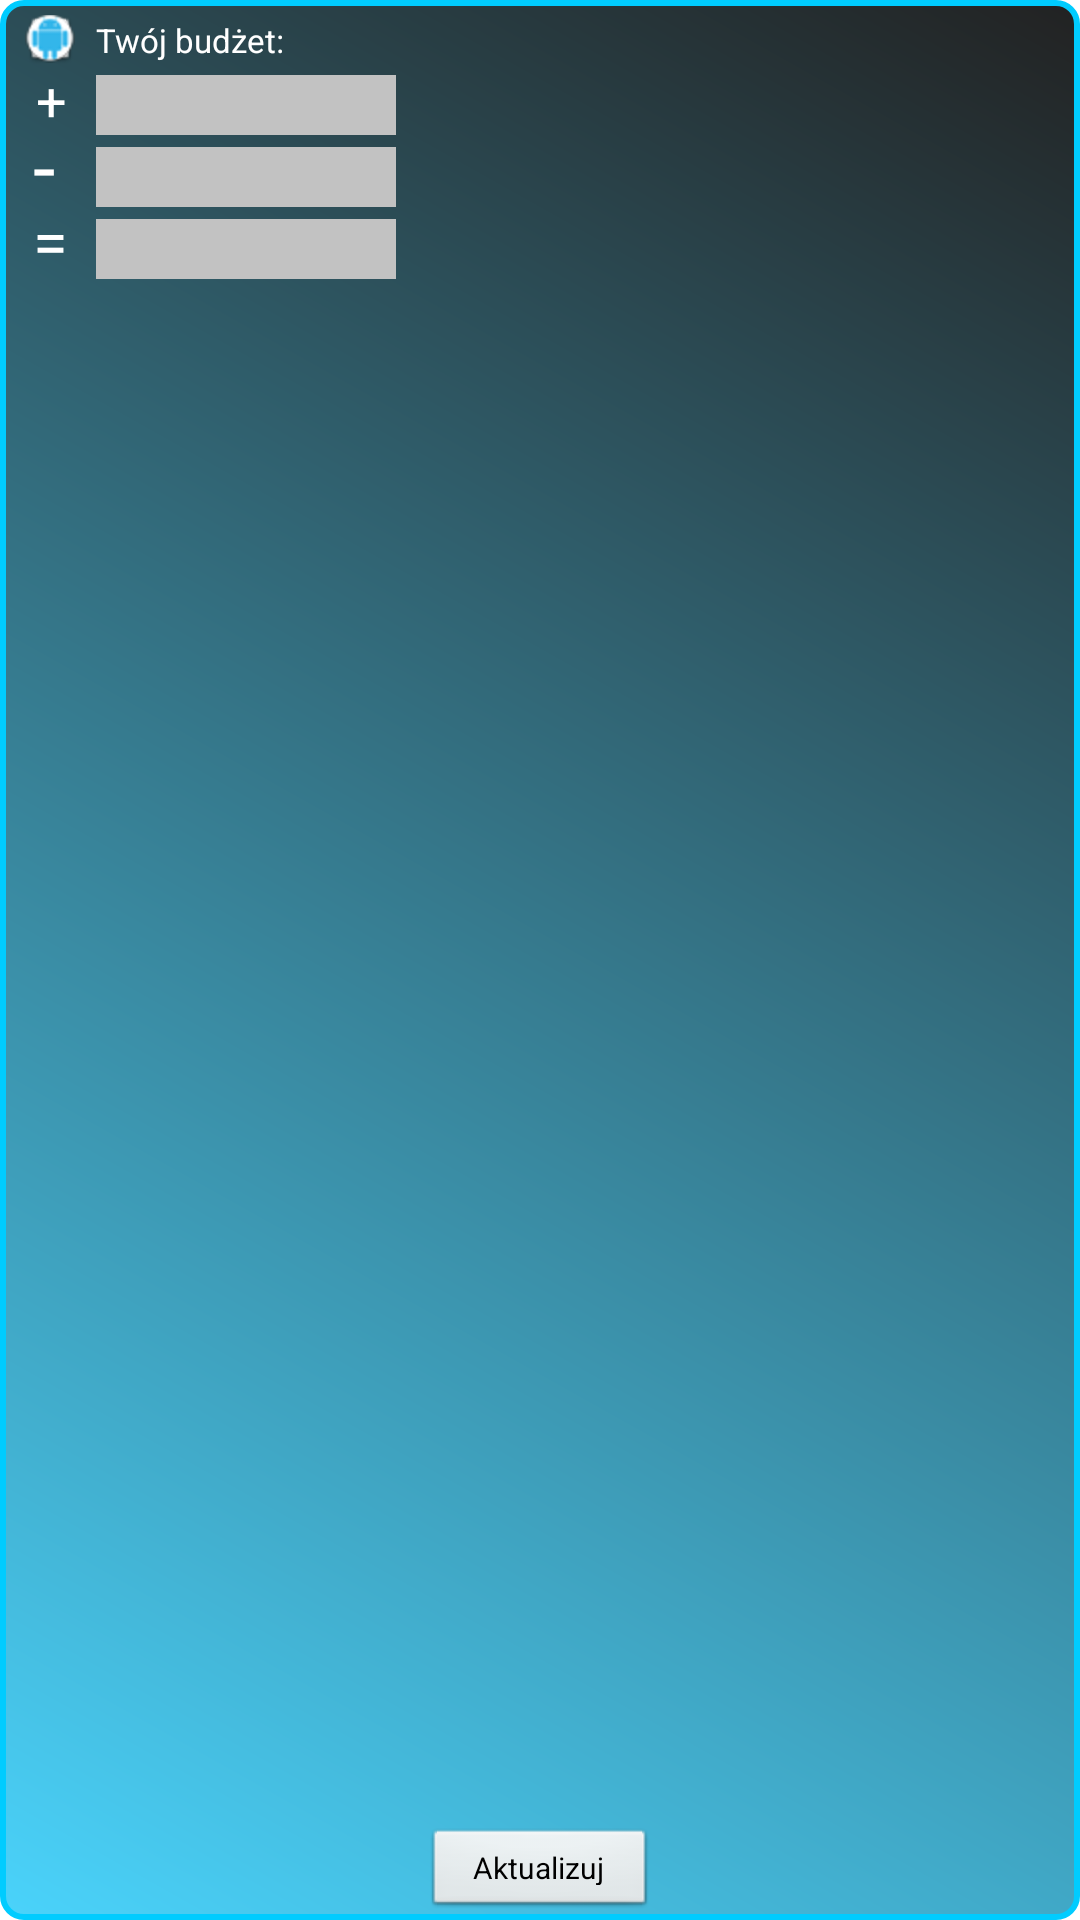

The Android layout XML behind this screen, and the referenced resources:
<!-- AndroidManifest.xml: application theme AppTheme -->
<!-- res/layout/widget_layout.xml -->
<?xml version="1.0" encoding="utf-8"?>

<RelativeLayout xmlns:android="http://schemas.android.com/apk/res/android"
    android:id="@+id/layout"
    android:layout_width="145dp"
    android:layout_height="130dp"
    android:layout_margin="8dip"
    android:background="@drawable/widgetshape" >
    
    <TextView 
        android:id="@+id/napisbudzet"
        style="@style/WidgetNapisy"
        android:layout_width="wrap_content"
        android:layout_height="wrap_content"
        android:layout_marginLeft="32dp"
        android:layout_marginTop="6dp"
        android:text="@string/twojbudzet" 
        android:textSize="11dp">
        </TextView>
        
    <TextView
	    android:id="@+id/PasekPlusW"
	    style="@style/PasekSzaryW"
	    android:layout_width="100dp"
	    android:layout_height="20dp"
	    android:background="#c2c2c2"
	    android:textSize="11dp"
	    android:layout_marginTop="49dp"
	    android:layout_marginLeft="32dp"
	    />
    
    <TextView
	    android:id="@+id/PasekMinusW"
	    style="@style/PasekSzaryW"
	    android:layout_width="100dp"
	    android:layout_height="20dp"
	    android:background="#c2c2c2"
	    android:textSize="11dp"
	    android:layout_marginTop="25dp"
	    android:layout_marginLeft="32dp"
	    />
    
    <TextView
	    android:id="@+id/PasekRowneW"
	    style="@style/PasekSzaryW"
	    android:layout_width="100dp"
	    android:layout_height="20dp"
	    android:background="#c2c2c2"
	    android:textSize="11dp"
	    android:layout_marginTop="73dp"
	    android:layout_marginLeft="32dp"
	    />
    
    <TextView
	    android:id="@+id/textViewPlusW"
	    style="@style/Napisoperatory"
	    android:text="@string/Plus"
	    android:textSize="18dp"
	    android:layout_marginTop="21dp"
	    android:layout_marginLeft="12dp"
	    />
    
    <TextView
	    android:id="@+id/textViewMinusW"
	    style="@style/Napisoperatory"
	    android:text="@string/Minus"
	    android:textSize="27dp"
	    android:layout_marginTop="37dp"
	    android:layout_marginLeft="11dp"
	    />
    
    <TextView
	    android:id="@+id/textViewRowneW"
	    style="@style/Napisoperatory"
	    android:text="@string/Rowne"
	    android:textSize="21dp"
	    android:layout_marginTop="66dp"
	    android:layout_marginLeft="11dp"
	    />

    <TextView
        android:id="@+id/update"
        style="@style/Guzik"
        android:layout_width="78dp"
        android:layout_height="31dp"
        android:layout_alignParentBottom="true"
        android:layout_centerHorizontal="true"
        android:text="@string/aktualizuj"
        android:textSize="10dp" />
    
  <ImageButton
        android:id="@+id/guzikikonaap"
        android:layout_width="20dp"
        android:layout_height="20dp"
        android:layout_marginTop="5dp"
	    android:layout_marginLeft="7dp"
        android:src="@drawable/ic_launchers" />

</RelativeLayout>
<!-- resources referenced by this layout -->
<resources>
  <!-- drawable ic_launchers: png bitmap (drawable-hdpi, 4048 bytes) -->
  <!-- drawable widgetshape (drawable) -->
  <?xml version="1.0" encoding="UTF-8"?>
  
  <shape xmlns:android="http://schemas.android.com/apk/res/android"
      android:shape="rectangle" android:padding="10dp">
  <stroke
          android:width="2dp"
          android:color="#00ccff" />
  
     <gradient
          android:angle="225"
          android:endColor="#DD2ECCFA"
          android:startColor="#DD000000" />
  
      <corners
          android:bottomLeftRadius="7dp"
          android:bottomRightRadius="7dp"
          android:topLeftRadius="7dp"
          android:topRightRadius="7dp" />
  
  
  </shape>
  <string name="Minus">-</string>
  <string name="Plus">+</string>
  <string name="Rowne">=</string>
  <string name="aktualizuj">Aktualizuj</string>
  <string name="twojbudzet">Twój budżet:</string>
  <style name="Guzik" parent="@android:style/Widget.Button">
          <item name="android:layout_width">129dp</item>
          <item name="android:layout_height">wrap_content</item>
          <item name="android:textSize">17dp</item>
       </style>
  <style name="Napisoperatory" parent="@android:style/TextAppearance">
          <item name="android:textColor">#FFF</item>
          <item name="android:layout_width">wrap_content</item>
          <item name="android:layout_height">wrap_content</item>
       </style>
  <style name="PasekSzaryW" parent="@android:style/TextAppearance">
          <item name="android:textColor">#FFF</item>
          <item name="android:layout_width">wrap_content</item>
          <item name="android:layout_height">wrap_content</item>
          <item name="android:layout_marginLeft">50dp</item>
          <item name="android:textSize">11dp</item>
       </style>
  <style name="WidgetNapisy" parent="@android:style/TextAppearance">
       	<item name="android:textColor">#FFF</item>
          <item name="android:layout_width">wrap_content</item>
          <item name="android:layout_height">wrap_content</item>
       </style>
  <style name="AppTheme" parent="android:Theme.Light" />
</resources>
